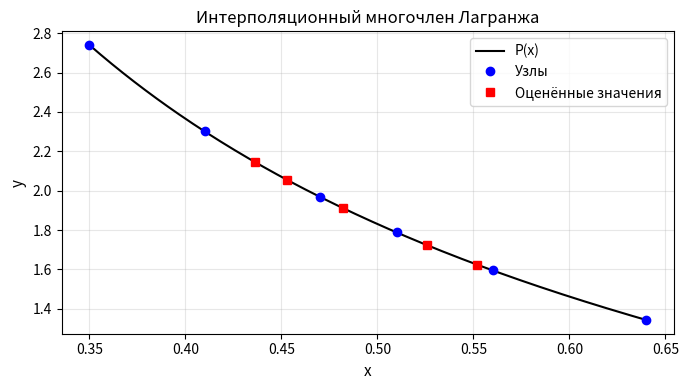

This chart was generated by the following Python code:
from dataclasses import dataclass
from typing import Tuple, Callable, Optional

import sympy as sp
import numpy as np
import math
import matplotlib.pyplot as plt


# ============================================================================
# Constants and Configuration
# ============================================================================

@dataclass
class InterpolationConfig:
    """Конфигурация для интерполяции Лагранжа."""
    x_nodes: np.ndarray
    y_nodes: np.ndarray
    x_eval: np.ndarray

    def __post_init__(self):
        if len(self.x_nodes) != len(self.y_nodes):
            raise ValueError("x_nodes и y_nodes должны иметь одинаковую длину")
        if len(self.x_nodes) < 2:
            raise ValueError("Требуется минимум 2 узла интерполяции")


@dataclass
class IntegrationConfig:
    """Конфигурация для численного интегрирования."""
    a: float
    b: float
    epsilon: float = 1e-6
    max_n: int = 400

    def __post_init__(self):
        if self.a >= self.b:
            raise ValueError("Левая граница должна быть меньше правой")
        if self.epsilon <= 0:
            raise ValueError("Точность должна быть положительной")


# ============================================================================
# Interpolation Module
# ============================================================================


def build_lagrange_polynomial(
        x_nodes: np.ndarray,
        y_nodes: np.ndarray,
        sym_x: sp.Symbol
) -> Tuple[sp.Expr, sp.Expr]:
    """
    Строит интерполяционный многочлен Лагранжа.

    Args:
        x_nodes: Массив узлов интерполяции
        y_nodes: Массив значений в узлах
        sym_x: Символическая переменная

    Returns:
        Кортеж (базовый полином, развёрнутый полином)
    """
    n = len(x_nodes)
    P = 0

    for i in range(n):
        Li = 1
        for j in range(n):
            if i != j:
                Li *= (sym_x - x_nodes[j]) / (x_nodes[i] - x_nodes[j])
        P += y_nodes[i] * Li

    P_simplified = sp.simplify(P)
    P_expanded = sp.expand(P_simplified)

    return P_simplified, P_expanded


def evaluate_polynomial(
        P_expanded: sp.Expr,
        x_eval: np.ndarray,
        sym_x: sp.Symbol
) -> Tuple[Callable, np.ndarray]:
    """
    Вычисляет значения многочлена в точках.

    Args:
        P_expanded: Развёрнутый символический полином
        x_eval: Точки для вычисления
        sym_x: Символическая переменная

    Returns:
        Кортеж (числовая функция, значения в точках)
    """
    P_func = sp.lambdify(sym_x, P_expanded, 'numpy')
    y_eval = P_func(x_eval)
    return P_func, y_eval


def plot_interpolation(
        x_nodes: np.ndarray,
        y_nodes: np.ndarray,
        x_eval: np.ndarray,
        y_eval: np.ndarray,
        P_func: Callable,
        figsize: Tuple[int, int] = (7, 4),
        show: bool = True
) -> None:
    """
    Визуализирует результаты интерполяции.

    Args:
        x_nodes: Узлы интерполяции
        y_nodes: Значения в узлах
        x_eval: Точки оценки
        y_eval: Значения в точках оценки
        P_func: Числовая функция полинома
        figsize: Размер фигуры
        show: Показать ли график
    """
    x_plot = np.linspace(x_nodes.min(), x_nodes.max(), 200)
    y_plot = P_func(x_plot)

    plt.figure(figsize=figsize)
    plt.plot(x_plot, y_plot, 'k-', linewidth=1.5, label='P(x)')
    plt.plot(x_nodes, y_nodes, 'bo', markersize=6, label='Узлы')
    plt.plot(x_eval, y_eval, 'rs', markersize=6, label='Оценённые значения')
    plt.xlabel('x', fontsize=11)
    plt.ylabel('y', fontsize=11)
    plt.title('Интерполяционный многочлен Лагранжа', fontsize=12)
    plt.legend()
    plt.grid(True, alpha=0.3)
    plt.tight_layout()

    if show:
        plt.show()


# ============================================================================
#  Integration Module
# ============================================================================


def estimate_max_derivative(
        f: sp.Expr,
        sym_x: sp.Symbol,
        a: float,
        b: float,
        deriv_order: int = 1,
        points: int = 1000
) -> float:
    """
    Оценивает максимум абсолютного значения производной на интервале.

    Args:
        f: Символическое выражение функции
        sym_x: Символическая переменная
        a: Левая граница
        b: Правая граница
        deriv_order: Порядок производной
        points: Количество точек для сетки

    Returns:
        Максимальное значение модуля производной
    """
    f_deriv = sp.diff(f, sym_x, deriv_order)
    f_deriv_func = sp.lambdify(sym_x, f_deriv, 'numpy')

    x_test = np.linspace(a, b, points)
    M = np.max(np.abs(f_deriv_func(x_test)))

    return M


def find_optimal_steps(
        M: float,
        a: float,
        b: float,
        epsilon: float,
        max_n: int = 400
) -> Optional[Tuple[int, float, float]]:
    """
    Находит оптимальное число шагов N для метода Симпсона.

    Условие: M * |b-a| * h^2 / 12 < epsilon
    где h = (b-a) / N, N кратно 4

    Args:
        M: Оценка максимума второй производной
        a: Левая граница
        b: Правая граница
        epsilon: Требуемая точность
        max_n: Максимальное значение N

    Returns:
        Кортеж (N, h, error_estimate) или None
    """
    L = abs(b - a)

    for N in range(4, max_n + 1, 4):
        h = L / N
        err_est = M * L * h ** 2 / 12

        if err_est < epsilon:
            return N, h, err_est

    return None


def simpson_rule(
        f_num: Callable,
        a: float,
        b: float,
        N: int
) -> float:
    """
    Вычисляет определённый интеграл по композитной формуле Симпсона.

    Args:
        f_num: Числовая функция
        a: Левая граница
        b: Правая граница
        N: Число подинтервалов (должно быть чётным)

    Returns:
        Значение интеграла

    Raises:
        ValueError: Если N не чётное
    """
    if N % 2 != 0:
        raise ValueError("N должно быть чётным для формулы Симпсона")

    h = (b - a) / N
    x_vals = np.linspace(a, b, N + 1)
    y_vals = f_num(x_vals)

    # Формула Симпсона: S = h/3 * (y0 + 4*сумма_нечётных + 2*сумма_чётных + yn)
    S = h / 3 * (
            y_vals[0]
            + 4 * np.sum(y_vals[1:-1:2])
            + 2 * np.sum(y_vals[2:-1:2])
            + y_vals[-1]
    )

    return S


def apply_runge_rule(
        I_h: float,
        I_2h: float,
        order: int = 4
) -> Tuple[float, float]:
    """
    Применяет правило Рунге для уточнения интеграла.

    Для формулы порядка O(h^k):
    I_refined = I_h + (I_h - I_2h) / (2^k - 1)

    Args:
        I_h: Интеграл с шагом h
        I_2h: Интеграл с шагом 2h
        order: Порядок точности метода

    Returns:
        Кортеж (уточнённое значение, оценка погрешности)
    """
    denominator = 2 ** order - 1
    I_refined = I_h + (I_h - I_2h) / denominator
    error_estimate = abs(I_refined - I_h)

    return I_refined, error_estimate


def compute_exact_integral(
        F: sp.Expr,
        sym_x: sp.Symbol,
        a: float,
        b: float
) -> float:
    """
    Вычисляет точный определённый интеграл по формуле Ньютона–Лейбница.

    Args:
        F: Первообразная функции
        sym_x: Символическая переменная
        a: Левая граница
        b: Правая граница

    Returns:
        Значение определённого интеграла
    """
    return float(sp.N(F.subs(sym_x, b) - F.subs(sym_x, a)))


# ============================================================================
# Main Execution
# ============================================================================

def main():
    """Основная функция исполнения."""

    # Инициализация символьной переменной
    x = sp.symbols('x')

    # ===== Часть 1: Интерполяция Лагранжа =====
    print("=" * 70)
    print("ЗАДАЧА 1: ИНТЕРПОЛЯЦИЯ МНОГОЧЛЕНОМ ЛАГРАНЖА")
    print("=" * 70)

    # Конфигурация интерполяции
    interpolation_config = InterpolationConfig(
        x_nodes=np.array([0.35, 0.41, 0.47, 0.51, 0.56, 0.64], dtype=float),
        y_nodes=np.array([2.73951, 2.30080, 1.96864, 1.78776, 1.59502, 1.34310], dtype=float),
        x_eval=np.array([0.526, 0.453, 0.482, 0.552, 0.436], dtype=float)
    )

    # Построение полинома
    print("\n[1] Построение многочлена Лагранжа...")
    P, P_expanded = build_lagrange_polynomial(
        interpolation_config.x_nodes,
        interpolation_config.y_nodes,
        x
    )

    print(f"P(x) = {P_expanded}")

    # Вычисление значений
    print("\n[2] Вычисление значений в заданных точках...")
    P_func, y_eval = evaluate_polynomial(
        P_expanded,
        interpolation_config.x_eval,
        x
    )

    print("\nЗначения интерполяционного многочлена:")
    for xv, yv in zip(interpolation_config.x_eval, y_eval):
        print(f"  x = {xv:.3f}, P(x) = {yv:.6f}")

    # Визуализация
    print("\n[3] Построение графика интерполяции...")
    plot_interpolation(
        interpolation_config.x_nodes,
        interpolation_config.y_nodes,
        interpolation_config.x_eval,
        y_eval,
        P_func
    )

    # ===== Часть 2: Численное интегрирование =====
    print("\n" + "=" * 70)
    print("ЗАДАЧА 2: ЧИСЛЕННОЕ ИНТЕГРИРОВАНИЕ (f(x) = x² ln(x))")
    print("=" * 70)

    # Конфигурация интегрирования
    integration_config = IntegrationConfig(
        a=0.35,
        b=0.64,
        epsilon=1e-6,
        max_n=400
    )

    # Определение функции
    f = x ** 2 * sp.log(x)
    f_num = sp.lambdify(x, f, 'numpy')

    print(f"\nФункция: f(x) = x² ln(x)")
    print(f"Интервал: [{integration_config.a}, {integration_config.b}]")
    print(f"Требуемая точность: ε = {integration_config.epsilon}")

    # Оценка шага
    print("\n[1] Оценка оптимального шага...")
    M = estimate_max_derivative(
        f, x,
        integration_config.a,
        integration_config.b,
        deriv_order=2
    )
    L = abs(integration_config.b - integration_config.a)
    h_raw = math.sqrt(12 * integration_config.epsilon / (M * L))

    print(f"Вторая производная: f''(x) = 2·ln(x) + 3")
    print(f"Оценка максимума: M = {M:.6f}")
    print(f"Теоретический h = {h_raw:.6f}")

    result = find_optimal_steps(
        M,
        integration_config.a,
        integration_config.b,
        integration_config.epsilon,
        integration_config.max_n
    )

    if result is None:
        print(f"\n⚠ Не найден N до {integration_config.max_n}, "
              f"удовлетворяющий точности ε = {integration_config.epsilon}")
        return

    N_opt, h_opt, err_opt = result
    N_2h = N_opt // 2

    print(f"\nОптимальные параметры:")
    print(f"  N = {N_opt} (кратно 4)")
    print(f"  h = {h_opt:.6f}")
    print(f"  Оценка погрешности: {err_opt:.3e}")

    # Вычисление интегралов
    print("\n[2] Вычисление интегралов по формуле Симпсона...")
    I_2h = simpson_rule(f_num, integration_config.a, integration_config.b, N_2h)
    I_h = simpson_rule(f_num, integration_config.a, integration_config.b, N_opt)

    print(f"\nШаг 2h (N = {N_2h}): I_2h = {I_2h:.10f}")
    print(f"Шаг h  (N = {N_opt}): I_h  = {I_h:.10f}")

    # Уточнение по Рунге
    print("\n[3] Уточнение по правилу Рунге...")
    I_refined, err_runge = apply_runge_rule(I_h, I_2h, order=4)

    print(f"Уточнённое значение: I_refined = {I_refined:.10f}")
    print(f"Оценка погрешности: {err_runge:.3e}")

    # Точное значение
    print("\n[4] Точное значение по Ньютону–Лейбницу...")
    F = x ** 3 / 3 * sp.log(x) - x ** 3 / 9
    I_exact = compute_exact_integral(F, x, integration_config.a, integration_config.b)

    print(f"Первообразная: F(x) = x³/3·ln(x) - x³/9")
    print(f"Точное значение: I_exact = {I_exact:.10f}")

    # Сравнение
    print("\n[5] Сравнение приближённых значений с точным:")
    abs_err_2h = abs(I_2h - I_exact)
    abs_err_h = abs(I_h - I_exact)
    abs_err_refined = abs(I_refined - I_exact)

    print(f"\n  |I_2h - I_exact|      = {abs_err_2h:.3e}")
    print(f"  |I_h - I_exact|       = {abs_err_h:.3e}")
    print(f"  |I_refined - I_exact| = {abs_err_refined:.3e}")

    print(f"\nОптимизация точности: {abs_err_refined / abs_err_2h:.1f}x")

    print("\n" + "=" * 70)


if __name__ == "__main__":
    main()
